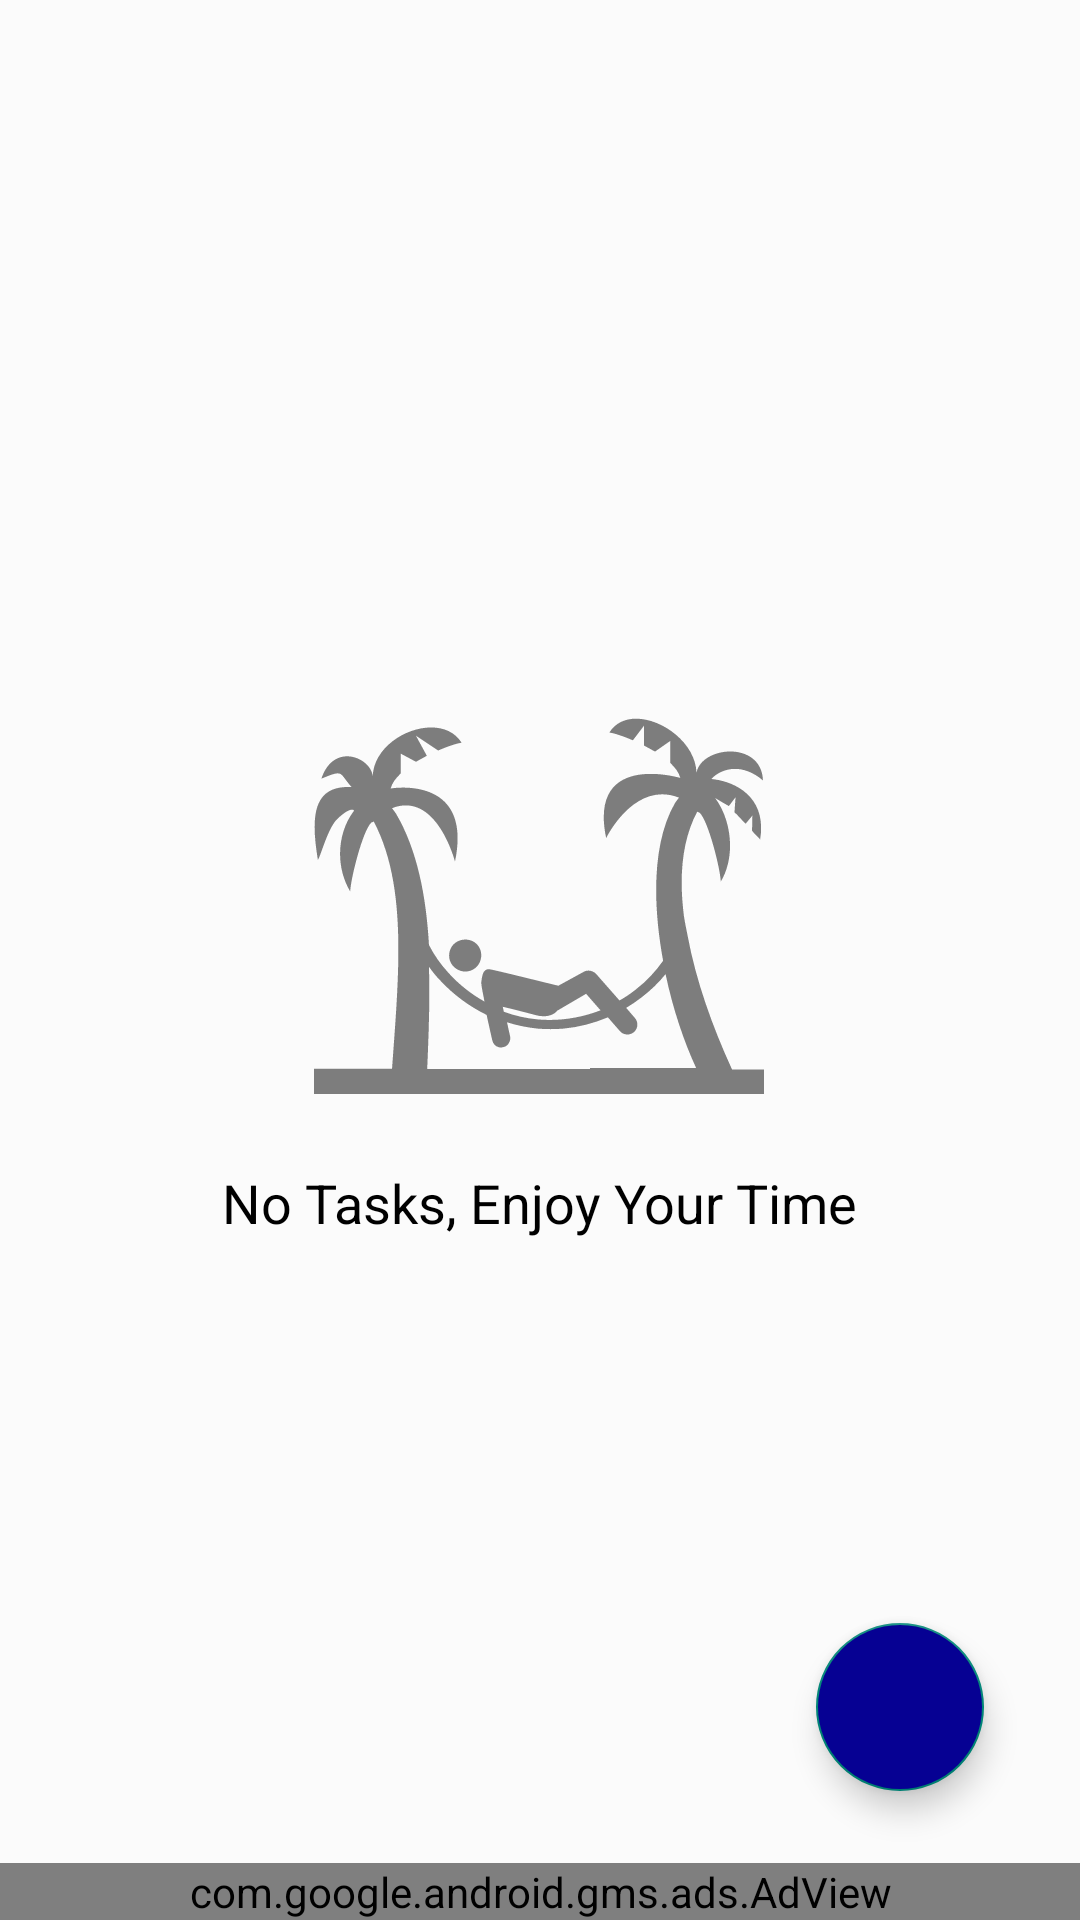

The Android layout XML behind this screen, and the referenced resources:
<!-- AndroidManifest.xml: application theme SplashScreenStyle -->
<!-- res/layout/fragment_to_do_list.xml -->
<?xml version="1.0" encoding="utf-8"?>
<androidx.constraintlayout.widget.ConstraintLayout xmlns:android="http://schemas.android.com/apk/res/android"
    xmlns:app="http://schemas.android.com/apk/res-auto"
    xmlns:tools="http://schemas.android.com/tools"
    android:id="@+id/constraint_layout"
    android:layout_width="match_parent"
    android:layout_height="match_parent"
    android:background="@color/todoListBackground"
    tools:context=".ui.fragments.ToDoListFragment">

    <androidx.recyclerview.widget.RecyclerView
        android:id="@+id/recyclerView"
        android:layout_width="match_parent"
        android:layout_height="0dp"
        android:clipToPadding="false"
        android:paddingTop="8dp"
        app:layout_constraintBottom_toTopOf="@+id/adView_home"
        app:layout_constraintEnd_toEndOf="parent"
        app:layout_constraintHorizontal_bias="0.5"
        app:layout_constraintStart_toStartOf="parent"
        app:layout_constraintTop_toTopOf="parent" />

    <com.google.android.material.floatingactionbutton.FloatingActionButton
        android:id="@+id/btn_AddTodo"
        android:layout_width="wrap_content"
        android:layout_height="wrap_content"
        android:layout_marginEnd="32dp"
        android:layout_marginBottom="24dp"
        android:backgroundTint="@color/colorPrimary"
        android:clickable="true"
        android:contentDescription="@string/icon_in_floating_action_button"
        android:focusable="true"
        android:src="@drawable/ic_plus"
        app:layout_constraintBottom_toBottomOf="@+id/recyclerView"
        app:layout_constraintEnd_toEndOf="parent" />

    <ImageView
        android:id="@+id/noTasksImage"
        android:layout_width="wrap_content"
        android:layout_height="wrap_content"
        android:alpha="0.5"
        android:contentDescription="@string/image_when_there_is_no_tasks"
        android:src="@drawable/ic_no_tasks"
        app:layout_constraintBottom_toBottomOf="parent"
        app:layout_constraintEnd_toEndOf="parent"
        app:layout_constraintHorizontal_bias="0.498"
        app:layout_constraintStart_toStartOf="parent"
        app:layout_constraintTop_toTopOf="parent"
        app:layout_constraintVertical_bias="0.438" />

    <TextView
        android:id="@+id/noTasksTxt"
        android:layout_width="wrap_content"
        android:layout_height="wrap_content"
        android:layout_marginTop="24dp"
        android:text="@string/no_tasks_enjoy_your_time"
        android:textColor="@color/noTasks_text_Color"
        android:textSize="18sp"
        app:layout_constraintEnd_toEndOf="@+id/noTasksImage"
        app:layout_constraintStart_toStartOf="@+id/noTasksImage"
        app:layout_constraintTop_toBottomOf="@+id/noTasksImage" />

    <com.google.android.gms.ads.AdView
        android:id="@+id/adView_home"
        android:layout_width="0dp"
        android:layout_height="wrap_content"
        android:layout_alignParentBottom="true"
        android:layout_centerHorizontal="true"
        app:adSize="BANNER"
        app:adUnitId="@string/banner_ad"
        app:layout_constraintBottom_toBottomOf="parent"
        app:layout_constraintEnd_toEndOf="parent"
        app:layout_constraintStart_toStartOf="parent" />
</androidx.constraintlayout.widget.ConstraintLayout>
<!-- resources referenced by this layout -->
<resources>
  <color name="colorPrimary">#060193</color>
  <color name="noTasks_text_Color">@color/black</color>
  <color name="todoListBackground">@color/white</color>
  <!-- drawable ic_no_tasks: vector/xml drawable (drawable, 2325 chars, omitted) -->
  <string name="banner_ad">ca-app-pub-3940256099942544/6300978111</string>
  <string name="icon_in_floating_action_button">icon in floating action button</string>
  <string name="image_when_there_is_no_tasks">image when there is no tasks</string>
  <string name="no_tasks_enjoy_your_time">No Tasks, Enjoy Your Time</string>
  <style name="SplashScreenStyle" parent="Theme.AppCompat.Light.NoActionBar">
          <item name="android:windowBackground">@drawable/splash_screen</item>
          <item name="android:windowTranslucentStatus">true</item>
          <item name="android:windowTranslucentNavigation">true</item>
  
      </style>
  <color name="black">#FF000000</color>
  <color name="white">#FBFBFB</color>
  <!-- drawable splash_screen: png bitmap (drawable-hdpi, 35112 bytes) -->
</resources>
